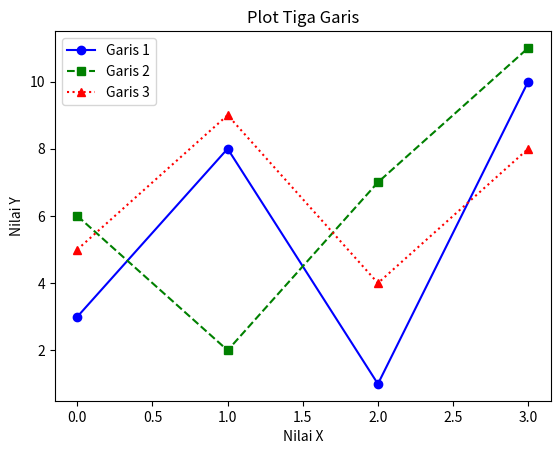

Here is the Python script that generated this plot:
import matplotlib.pyplot as plt
import numpy as np

y1 = np.array([3, 8, 1, 10])
y2 = np.array([6, 2, 7, 11])
y3 = np.array([5, 9, 4, 8])  # Data untuk garis ketiga

# Membuat plot untuk garis y1, y2, dan y3 dengan warna dan corak/bentuk yang berbeda
plt.plot(y1, label='Garis 1', color='blue', linestyle='-', marker='o')
plt.plot(y2, label='Garis 2', color='green', linestyle='--', marker='s')
plt.plot(y3, label='Garis 3', color='red', linestyle=':', marker='^')

# Menambahkan judul dan label sumbu
plt.title('Plot Tiga Garis')
plt.xlabel('Nilai X')
plt.ylabel('Nilai Y')

# Menambahkan keterangan (legend)
plt.legend()
plt.show()
